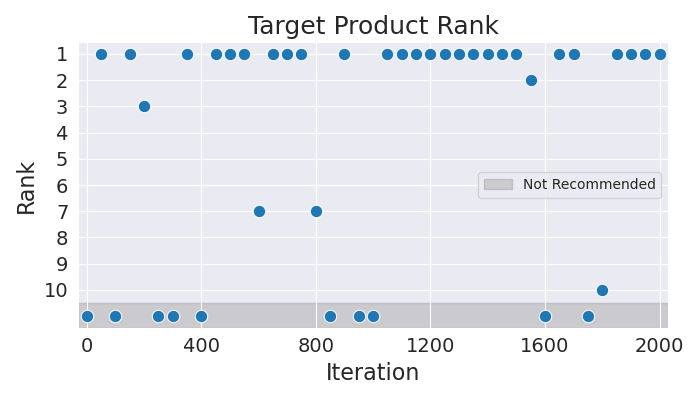

The data file committed next to this chart (first rows):
Iteration, Rank
0, 11
50, 1
100, 11
150, 1
200, 3
250, 11
300, 11
350, 1
400, 11
450, 1
500, 1
550, 1
600, 7
650, 1
700, 1
750, 1
800, 7
850, 11
900, 1
950, 11
1000, 11
1050, 1
1100, 1
1150, 1
1200, 1
1250, 1
1300, 1
1350, 1
1400, 1
1450, 1
1500, 1
1550, 2
1600, 11
1650, 1
1700, 1
1750, 11
1800, 10
1850, 1
1900, 1
1950, 1
2000, 1
